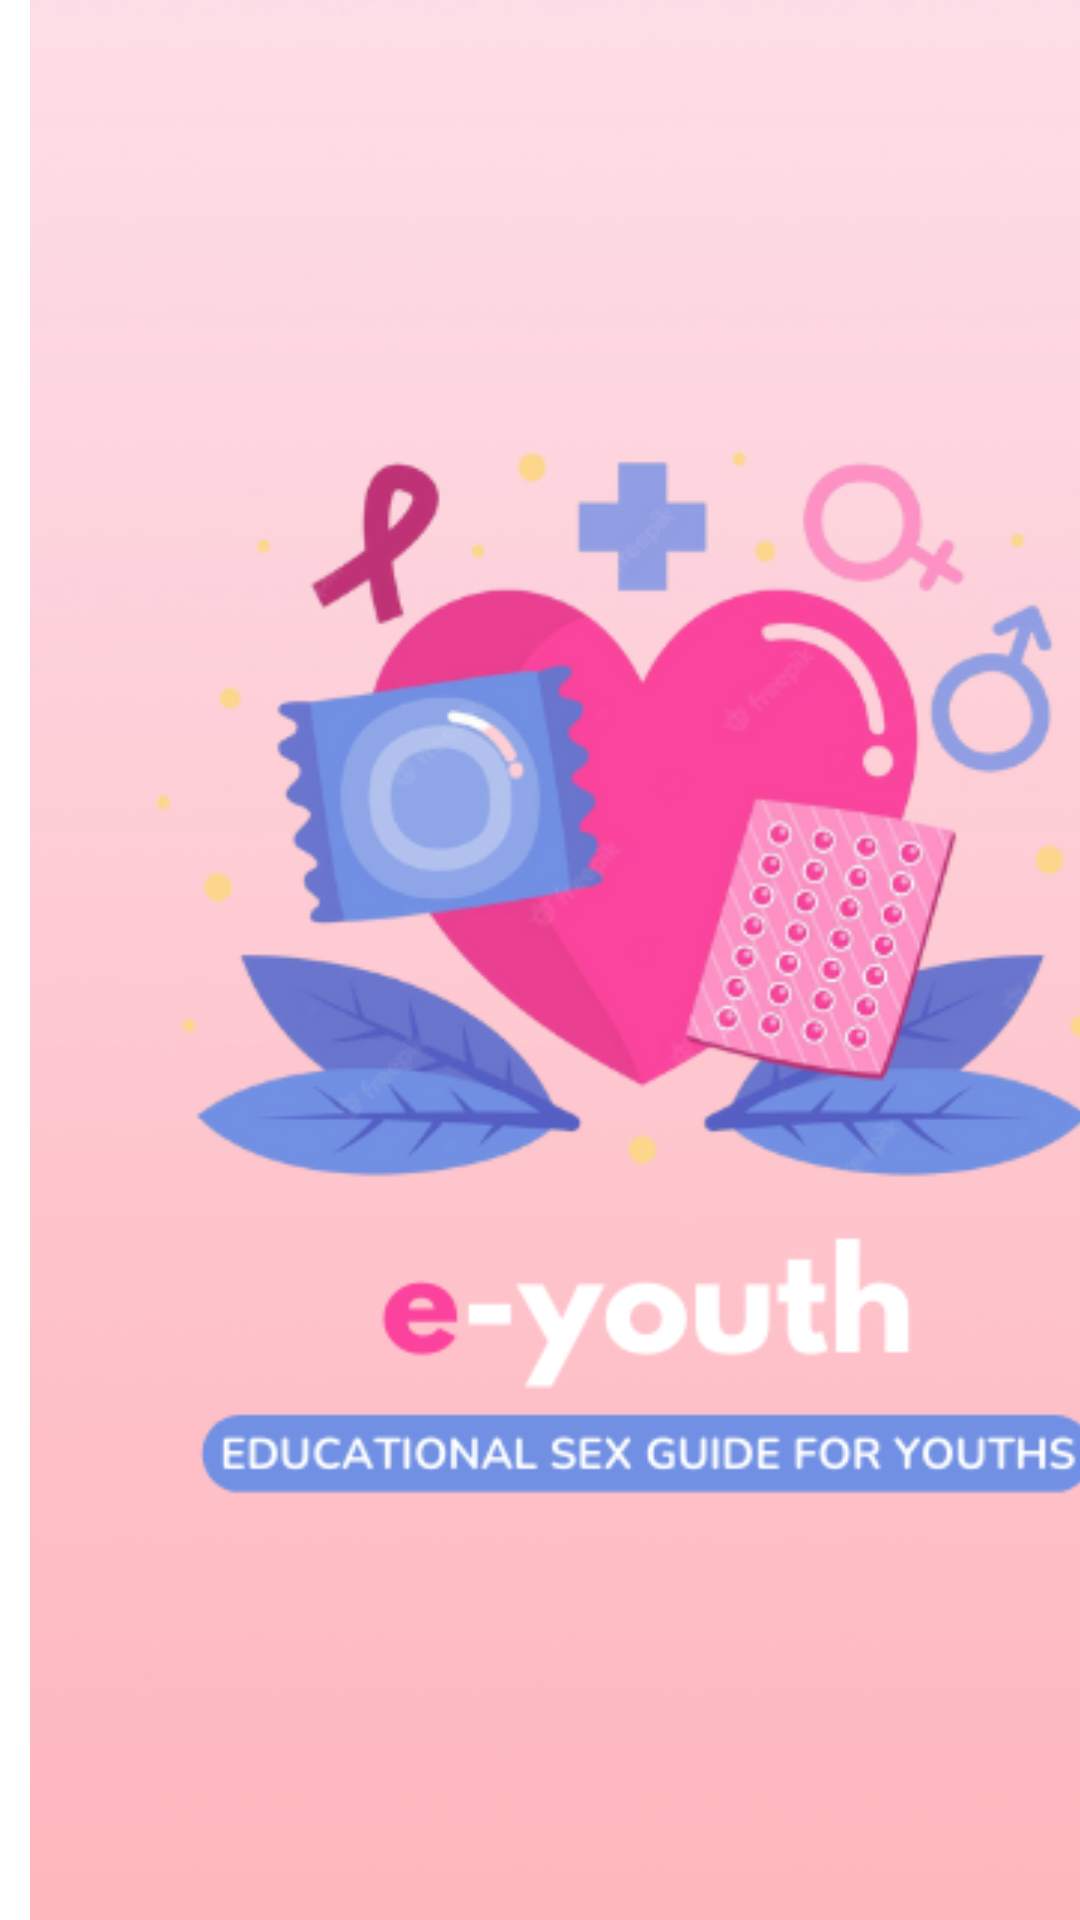

Here is an Android app screen rendered from its layout file. Give the layout XML and the strings, colors and styles it references.
<!-- AndroidManifest.xml: activity theme Theme.EYOUTH.NoActionBar -->
<!-- res/layout/activity_main.xml -->
<?xml version="1.0" encoding="utf-8"?>
<androidx.coordinatorlayout.widget.CoordinatorLayout xmlns:android="http://schemas.android.com/apk/res/android"
    xmlns:app="http://schemas.android.com/apk/res-auto"
    xmlns:tools="http://schemas.android.com/tools"
    android:layout_width="match_parent"
    android:layout_height="match_parent"
    tools:context=".MainActivity">

    <com.google.android.material.appbar.AppBarLayout
        android:layout_width="match_parent"
        android:layout_height="wrap_content"
        android:theme="@style/Theme.EYOUTH.AppBarOverlay"/>

    <include
        android:id="@+id/include"
        layout="@layout/content_main"
        android:layout_width="431dp"
        android:layout_height="match_parent" />

</androidx.coordinatorlayout.widget.CoordinatorLayout>
<!-- res/layout/content_main.xml (included above) -->
<?xml version="1.0" encoding="utf-8"?>
<androidx.constraintlayout.widget.ConstraintLayout xmlns:android="http://schemas.android.com/apk/res/android"
    xmlns:app="http://schemas.android.com/apk/res-auto"
    xmlns:tools="http://schemas.android.com/tools"
    android:layout_width="wrap_content"
    android:layout_height="wrap_content"
    app:layout_behavior="@string/appbar_scrolling_view_behavior">

    <ImageView
        android:id="@+id/imageView"
        android:layout_width="528dp"
        android:layout_height="892dp"
        app:layout_constraintBottom_toBottomOf="parent"
        app:layout_constraintEnd_toEndOf="parent"
        app:layout_constraintStart_toStartOf="parent"
        app:layout_constraintTop_toTopOf="parent"
        app:srcCompat="@drawable/main_screen" />
</androidx.constraintlayout.widget.ConstraintLayout>
<!-- resources referenced by this layout -->
<resources>
  <!-- drawable main_screen: png bitmap (drawable, 118680 bytes) -->
  <style name="Theme.EYOUTH.AppBarOverlay" parent="ThemeOverlay.AppCompat.Dark.ActionBar" />
  <style name="Theme.EYOUTH.NoActionBar">
          <item name="windowActionBar">false</item>
          <item name="windowNoTitle">true</item>
      </style>
</resources>
